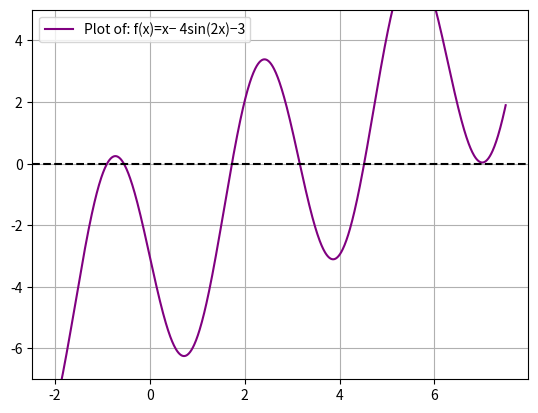

Recreate this plot in Python.
import numpy as np 
import matplotlib.pyplot as plt 
import math 

def g(x):
    return x-4*np.sin(2*x)-3

x=np.linspace(-2,7.5,1000)


plt.plot(x,g(x),color="purple",label="Plot of: f(x)=x− 4sin(2x)−3")
plt.axhline(0,x[0],x[len(x)-1],color='k',linestyle='--')
plt.ylim(-7,5)
plt.grid()
plt.legend()
plt.show()

#fixed point iteration method
#y is our starting point, n is number of iterations, eps is the tolerance
def sequence(y, n,eps):
     
     if n==0:
          return y,"finished recursion"
     
     x=-np.sin(2*y)+5/4*y-3/4

     if abs(x-y)<eps:
          return x,"Number of Iterations:",1000-n,"Completed"
     else:
          return sequence(x,n-1,eps)

print(sequence(0,1000,1e-10))
print(sequence(-.777,1000,1e-10))
print(sequence(2.4,1000,1e-10))
print(sequence(3,1000,1e-10))
print(sequence(4.3,1000,1e-10))
